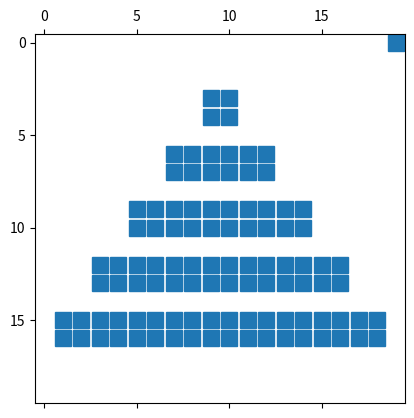

Recreate this plot in Python.
import matplotlib.pyplot as plt
import numpy as np
import math

inp2 = '4,5,6,15,16,17|3,4,7,14,17,18|4,5,8,13,16,17|5,6,9,12,15,16|7,8,9,10,11,12,13,14|1,2,3,4,5,6,7,8,9,12,13,14,15,16,17,18,19,20|1,2,3,4,5,6,7,8,9,12,13,14,15,16,17,18,19,20|1,2,3,4,5,6,7,8,9,12,13,14,15,16,17,18,19,20||2,3,4,5,6,7,8,9,12,13,14,15,16,17,18,19|2,3,4,5,6,7,8,9,12,13,14,15,16,17,18,19|2,3,4,5,6,7,8,9,12,13,14,15,16,17,18,19|2,3,4,5,6,7,8,9,12,13,14,15,16,17,18,19|2,3,4,5,6,7,8,9,12,13,14,15,16,17,18,19|2,3,4,5,6,7,8,9,12,13,14,15,16,17,18,19|2,3,4,5,6,7,8,9,12,13,14,15,16,17,18,19|2,3,4,5,6,7,8,9,12,13,14,15,16,17,18,19|2,3,4,5,6,7,8,9,12,13,14,15,16,17,18,19|2,3,4,5,6,7,8,9,12,13,14,15,16,17,18,19'
inp1 = '0||4,5,10,11,16,17|3,4,5,6,9,10,11,12,15,16,17,18|3,4,5,6,9,10,11,12,15,16,17,18|4,5,10,11,16,17|||4,5,10,11,16,17|3,4,5,6,9,10,11,12,15,16,17,18|3,4,5,6,9,10,11,12,15,16,17,18|4,5,10,11,16,17|||4,5,10,11,16,17|3,4,5,6,9,10,11,12,15,16,17,18|3,4,5,6,9,10,11,12,15,16,17,18|4,5,10,11,16,17'

def strat():
	out = '0|||'
	for i in range(2,19,4):
		temp = ''
		start = math.ceil(10.5-i/2)
		for j in range(i):
			temp += str(start)+','
			start+=1
		temp = temp[:-1]
		temp += '|'
		out += temp*2
		out += '|'
	#out += "|||"
	return out[:-2]

stratif = strat()

print(stratif)


inp = stratif.split(',')



# print(x)

def map(x):
	y_cord=0
	vals = []
	for i in x:
		if '|' in i:
			temp = i.count('|')
			temp_x = i.split('|'*temp)
			vals.append([int(temp_x[0]),y_cord])
			y_cord += temp
			vals.append([int(temp_x[1]),y_cord])
		else:
			vals.append([int(i),y_cord])
	return vals
# print("*******")
# print(map(x))

img = map(inp)

x = np.zeros((20, 20))

for i in img:
	x[i[1]][i[0]-1]=1

plt.spy(x, markersize=11)
plt.show()




	

